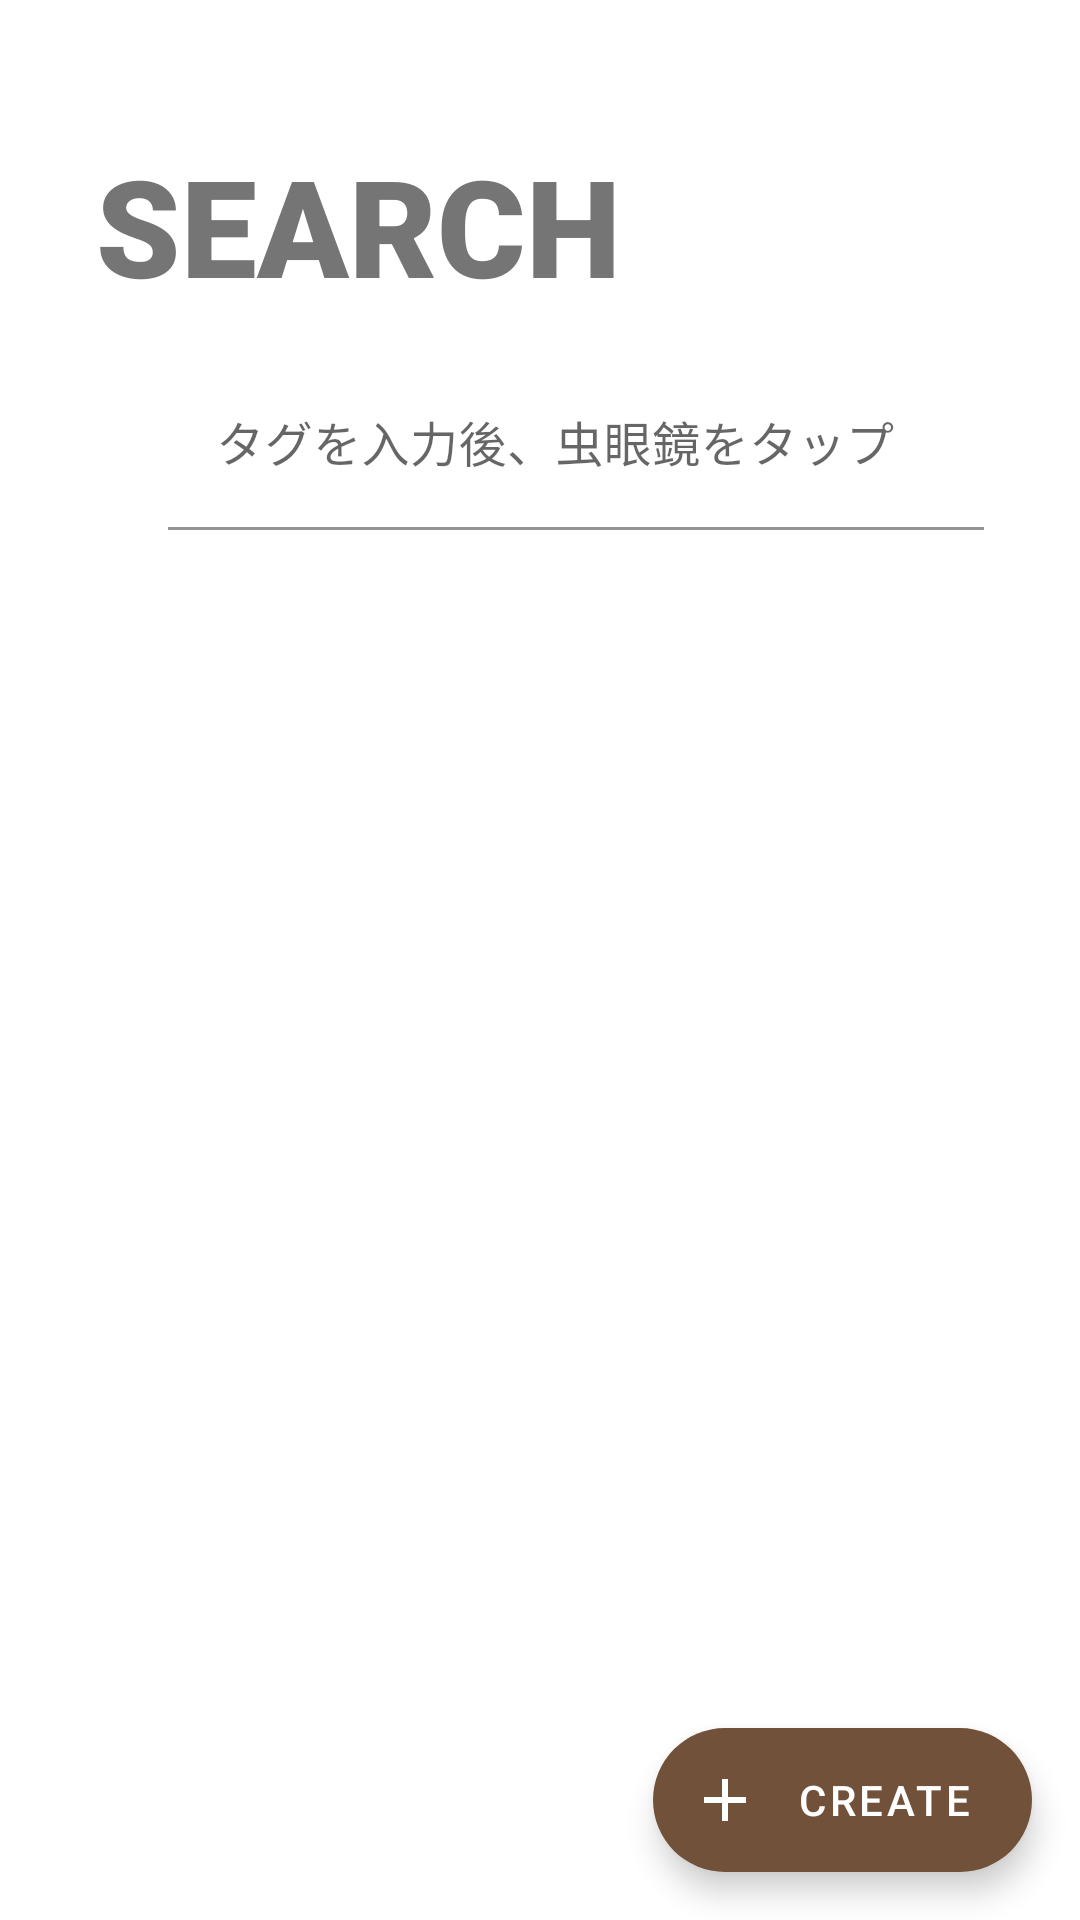

Write the Android layout XML for this screen, with the resource values it uses.
<!-- AndroidManifest.xml: application theme Theme.BullChat -->
<!-- res/layout/fragment_search.xml -->
<?xml version="1.0" encoding="utf-8"?>
<androidx.constraintlayout.widget.ConstraintLayout xmlns:android="http://schemas.android.com/apk/res/android"
    xmlns:app="http://schemas.android.com/apk/res-auto"
    xmlns:tools="http://schemas.android.com/tools"
    android:layout_width="match_parent"
    android:layout_height="match_parent">

    <TextView
        android:id="@+id/SearchTitleTextView"
        android:layout_width="0dp"
        android:layout_height="wrap_content"
        android:layout_marginStart="32dp"
        android:layout_marginTop="45dp"
        android:layout_marginEnd="32dp"
        android:fontFamily="sans-serif-black"
        android:text="SEARCH"
        android:textColor="@color/textColor"
        android:textSize="45sp"
        app:layout_constraintEnd_toEndOf="parent"
        app:layout_constraintStart_toStartOf="parent"
        app:layout_constraintTop_toTopOf="parent" />

    <com.google.android.material.textfield.TextInputLayout
        android:id="@+id/SearchInputText"
        android:layout_width="0dp"
        android:layout_height="wrap_content"
        android:layout_marginTop="16dp"
        android:theme="@style/Widget.MaterialComponents.TextInputLayout.FilledBox"
        app:boxBackgroundColor="@color/clear"
        app:layout_constraintEnd_toEndOf="@+id/SearchTitleTextView"
        app:layout_constraintStart_toEndOf="@+id/SearchButton"
        app:layout_constraintTop_toBottomOf="@+id/SearchTitleTextView">

        <com.google.android.material.textfield.TextInputEditText
            android:id="@+id/SearchInputEditText"
            android:layout_width="match_parent"
            android:layout_height="wrap_content"
            android:hint="タグを入力後、虫眼鏡をタップ"
            android:singleLine="true" />
    </com.google.android.material.textfield.TextInputLayout>

    <androidx.recyclerview.widget.RecyclerView
        android:id="@+id/SearchRecyclerView"
        android:layout_width="0dp"
        android:layout_height="0dp"
        android:layout_marginStart="32dp"
        android:layout_marginTop="16dp"
        android:layout_marginEnd="32dp"
        app:layout_constraintBottom_toBottomOf="parent"
        app:layout_constraintEnd_toEndOf="parent"
        app:layout_constraintStart_toStartOf="parent"
        app:layout_constraintTop_toBottomOf="@+id/SearchInputText" />

    <com.google.android.material.floatingactionbutton.ExtendedFloatingActionButton
        android:id="@+id/SearchAddButton"
        android:layout_width="wrap_content"
        android:layout_height="wrap_content"
        android:layout_marginEnd="16dp"
        android:layout_marginBottom="16dp"
        android:clickable="true"
        android:gravity="center"
        android:text="CREATE"
        android:textColor="@color/white"
        app:backgroundTint="@color/bottomColor"
        app:fabSize="normal"
        app:icon="@drawable/outline_add_24"
        app:iconTint="@color/white"
        app:layout_constraintBottom_toBottomOf="@+id/SearchRecyclerView"
        app:layout_constraintEnd_toEndOf="parent" />

    <ImageButton
        android:id="@+id/SearchButton"
        android:layout_width="wrap_content"
        android:layout_height="wrap_content"
        android:backgroundTint="#00000000"
        app:layout_constraintBottom_toBottomOf="@+id/SearchInputText"
        app:layout_constraintStart_toStartOf="@+id/SearchTitleTextView"
        app:layout_constraintTop_toTopOf="@+id/SearchInputText"
        app:srcCompat="@drawable/baseline_search_24"/>

</androidx.constraintlayout.widget.ConstraintLayout>
<!-- resources referenced by this layout -->
<resources>
  <color name="bottomColor">@color/brown</color>
  <color name="clear">#00000000</color>
  <color name="textColor">#757575</color>
  <color name="white">#FFFFFFFF</color>
  <!-- drawable outline_add_24 (drawable) -->
  <vector xmlns:android="http://schemas.android.com/apk/res/android"
      android:width="24dp"
      android:height="24dp"
      android:viewportWidth="24"
      android:viewportHeight="24"
      android:tint="?attr/colorControlNormal">
    <path
        android:fillColor="@color/brown"
        android:pathData="M19,13h-6v6h-2v-6H5v-2h6V5h2v6h6V13z"/>
  </vector>
  <style name="Theme.BullChat" parent="Theme.MaterialComponents.DayNight.NoActionBar">
          
          <item name="colorPrimary">@color/brown</item>
          <item name="colorPrimaryVariant">@color/white</item>
          <item name="colorOnPrimary">@color/white</item>
          
          <item name="colorSecondary">@color/teal_200</item>
          <item name="colorSecondaryVariant">@color/teal_700</item>
          <item name="colorOnSecondary">@color/black</item>
          
          <item name="android:statusBarColor" tools:targetApi="l">#B5B5B5</item>
          
          <item name="backgroundColor">@android:color/background_light</item>
          <item name="colorPrimaryDark">#B5B5B5</item>
      </style>
  <color name="brown">#71513A</color>
  <color name="teal_200">#FF03DAC5</color>
  <color name="teal_700">#FF018786</color>
  <color name="black">#FF000000</color>
</resources>
